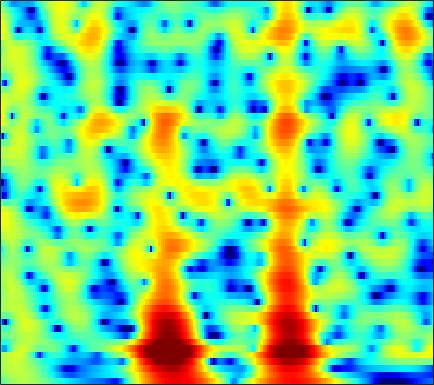

The file beside this chart, header and first rows:
-2.4902, -1.5997, -0.63128, 0.14434, 0.61888, 1.1304, 1.5169, 1.7339, 1.9376, 2.0522, 2.0848, 2.0633, 1.9713, 1.8155, 1.6592, 1.396, 1.0764, 0.79938, 0.38174, -0.087262, -0.60336, -1.0178, -1.5982, -2.1967
0.2916, 0.6585, 1.114, 1.515, 1.772, 2.054, 2.261, 2.367, 2.44, 2.436, 2.357, 2.247, 2.035, 1.748, 1.482, 1.063, 0.5663, 0.1434, -0.4885, -1.198, -1.986, -2.63, -3.558, -4.566
1.288, 1.585, 1.937, 2.231, 2.409, 2.585, 2.688, 2.715, 2.68, 2.565, 2.367, 2.168, 1.834, 1.425, 1.072, 0.5411, -0.05902, -0.5557, -1.281, -2.083, -2.97, -3.696, -4.761, -5.954
1.356, 1.805, 2.295, 2.667, 2.872, 3.052, 3.118, 3.09, 2.949, 2.683, 2.29, 1.91, 1.304, 0.5945, 0.01452, -0.795, -1.599, -2.167, -2.847, -3.424, -3.909, -4.235, -4.658, -5.101
1.431, 1.74, 2.165, 2.611, 2.938, 3.331, 3.624, 3.743, 3.741, 3.516, 3.017, 2.438, 1.338, -0.2153, -1.765, -4.545, -8.599, -12.91, -16.12, -11.15, -7.563, -5.859, -4.421, -3.62
-7.092, -9.509, -9.507, -5.832, -3.281, -0.6955, 1.119, 2.093, 2.975, 3.453, 3.577, 3.466, 3.05, 2.36, 1.702, 0.7239, -0.212, -0.7611, -1.133, -1.11, -0.8519, -0.6188, -0.3875, -0.3293
-3.901, -4.265, -4.163, -3.392, -2.55, -1.328, -0.1736, 0.5744, 1.382, 1.965, 2.327, 2.473, 2.513, 2.402, 2.243, 1.952, 1.605, 1.325, 0.9441, 0.5716, 0.1862, -0.1081, -0.5164, -0.9448
-1.142, -1.142, -0.9906, -0.6687, -0.3395, 0.1731, 0.7179, 1.125, 1.631, 2.051, 2.356, 2.507, 2.588, 2.541, 2.417, 2.137, 1.73, 1.344, 0.7294, 0.0005761, -0.8414, -1.54, -2.536, -3.551
-2.569, -2.816, -2.769, -2.219, -1.555, -0.5081, 0.5454, 1.267, 2.09, 2.738, 3.198, 3.417, 3.544, 3.492, 3.337, 2.98, 2.455, 1.947, 1.103, 0.0578, -1.23, -2.403, -4.354, -6.986
-8.784, -14.11, -27.13, -10.62, -6.335, -2.786, -0.4173, 0.8854, 2.162, 3.025, 3.56, 3.772, 3.822, 3.631, 3.348, 2.808, 2.116, 1.512, 0.6227, -0.311, -1.264, -1.969, -2.882, -3.726
-1.351, -1.576, -1.537, -0.9978, -0.3378, 0.6555, 1.584, 2.171, 2.776, 3.139, 3.25, 3.163, 2.821, 2.21, 1.571, 0.4714, -0.9156, -2.124, -3.889, -5.574, -6.648, -6.764, -6.121, -5.026
1.25, 1.437, 1.701, 1.979, 2.194, 2.481, 2.716, 2.831, 2.874, 2.765, 2.474, 2.122, 1.465, 0.5589, -0.303, -1.752, -3.623, -5.379, -8.421, -12.64, -16.8, -15.25, -10.8, -7.506
1.075, 1.428, 1.856, 2.205, 2.399, 2.564, 2.623, 2.588, 2.421, 2.118, 1.665, 1.225, 0.51, -0.3454, -1.071, -2.132, -3.265, -4.096, -5.099, -5.829, -6.139, -6.031, -5.46, -4.532
0.2836, 0.9485, 1.671, 2.214, 2.496, 2.697, 2.711, 2.609, 2.32, 1.875, 1.29, 0.7637, -0.05847, -0.9886, -1.748, -2.808, -3.891, -4.69, -5.611, -6.193, -6.266, -5.947, -5.12, -4
-0.1281, 0.9324, 1.961, 2.618, 2.92, 3.072, 2.951, 2.699, 2.168, 1.428, 0.5379, -0.2082, -1.26, -2.373, -3.259, -4.567, -6.155, -7.706, -10.57, -15.09, -18.46, -14.27, -8.985, -5.401
0.7074, 1.507, 2.306, 2.77, 2.893, 2.776, 2.331, 1.766, 0.7005, -0.7315, -2.54, -4.054, -6.008, -7.327, -7.653, -7.537, -7.356, -7.394, -7.726, -8.046, -7.669, -6.639, -4.706, -2.629
1.198, 1.649, 2.075, 2.298, 2.281, 1.992, 1.384, 0.6824, -0.6395, -2.5, -5.139, -7.89, -13.28, -18.44, -14.57, -9.793, -6.961, -5.532, -4.133, -3.043, -2.092, -1.375, -0.4492, 0.4055
0.324, 0.7539, 1.145, 1.361, 1.406, 1.265, 0.898, 0.4673, -0.2894, -1.219, -2.247, -3.01, -3.799, -4.15, -4.065, -3.546, -2.765, -2.131, -1.29, -0.5298, 0.1351, 0.5469, 1.018, 1.363
-1.185, -0.6283, 0.01904, 0.459, 0.6593, 0.7651, 0.6548, 0.455, 0.05504, -0.4348, -0.907, -1.204, -1.463, -1.502, -1.371, -1.034, -0.5399, -0.1145, 0.457, 0.9784, 1.408, 1.63, 1.774, 1.759
-3.449, -2.365, -1.059, -0.07039, 0.4056, 0.7106, 0.6587, 0.4033, -0.2211, -1.119, -2.161, -2.863, -3.431, -3.27, -2.706, -1.616, -0.4951, 0.291, 1.175, 1.851, 2.316, 2.54, 2.641, 2.503
-6.362, -3.628, -1.26, 0.2433, 0.946, 1.352, 1.226, 0.7607, -0.3726, -2.275, -5.361, -9.146, -21.14, -14.34, -8.259, -4.02, -1.432, -0.09355, 1.163, 1.986, 2.461, 2.644, 2.709, 2.566
-1.186, -0.2323, 0.9248, 1.73, 2.121, 2.341, 2.194, 1.845, 1.079, 0.01013, -1.274, -2.192, -3.03, -3.017, -2.501, -1.522, -0.5771, -0.0129, 0.5154, 0.7954, 0.8193, 0.6642, 0.2874, -0.1987
2.204, 2.485, 2.811, 3.051, 3.122, 3.085, 2.885, 2.637, 2.178, 1.638, 1.062, 0.6481, 0.1921, -0.146, -0.3192, -0.4683, -0.6166, -0.7573, -1.027, -1.473, -2.112, -2.789, -4.01, -5.655
3.66, 3.775, 3.822, 3.78, 3.679, 3.431, 3.078, 2.748, 2.238, 1.662, 1.065, 0.6057, 0.008457, -0.5691, -0.9876, -1.544, -2.086, -2.499, -3.103, -3.803, -4.638, -5.343, -6.559, -8.162
4.588, 4.58, 4.46, 4.202, 3.941, 3.482, 2.896, 2.381, 1.608, 0.7409, -0.1621, -0.8445, -1.741, -2.553, -3.127, -3.844, -4.543, -5.084, -5.84, -6.51, -7.104, -7.34, -7.405, -7.251
5.118, 4.947, 4.652, 4.223, 3.818, 3.152, 2.313, 1.542, 0.3209, -1.124, -2.77, -4.038, -5.59, -6.696, -7.144, -7.494, -7.901, -8.44, -9.617, -11.49, -13.79, -14.62, -12.34, -8.901
3.881, 3.551, 3.109, 2.691, 2.318, 1.701, 0.8703, 0.03898, -1.472, -3.536, -6.511, -9.668, -16.42, -23.1, -16.73, -12.28, -10.3, -9.722, -9.854, -10.96, -12.43, -12.76, -10.26, -6.65
-1.335, -1.937, -2.322, -2.211, -1.982, -1.742, -1.763, -2.005, -2.694, -3.855, -5.473, -6.899, -8.681, -9.68, -9.605, -8.98, -8.181, -7.633, -7.019, -6.354, -5.469, -4.64, -3.224, -1.529
-12.48, -17.38, -16.03, -10.64, -7.931, -5.55, -4.073, -3.409, -2.974, -3.026, -3.389, -3.821, -4.508, -5.31, -5.843, -6.561, -7.16, -7.385, -7.183, -6.193, -4.71, -3.368, -1.572, 0.2028
-11.61, -12.5, -12.02, -9.808, -7.956, -5.674, -3.875, -2.891, -2, -1.543, -1.489, -1.695, -2.304, -3.304, -4.401, -6.47, -9.745, -13.83, -20.87, -12.61, -6.873, -4.066, -1.198, 0.9185
-21.13, -19.34, -12.92, -8.986, -6.747, -4.452, -2.745, -1.753, -0.816, -0.2415, -0.04207, -0.1144, -0.5007, -1.181, -1.947, -3.182, -4.574, -5.468, -5.867, -4.861, -3.065, -1.589, 0.1716, 1.667
-9.016, -8.79, -7.417, -5.552, -4.247, -2.735, -1.521, -0.8072, -0.0985, 0.3304, 0.5236, 0.5231, 0.359, 0.02352, -0.2759, -0.7118, -1.09, -1.276, -1.298, -1.051, -0.5529, -0.06203, 0.6474, 1.36
-2.497, -2.354, -1.965, -1.405, -0.9415, -0.3307, 0.2181, 0.5456, 0.8698, 1.026, 1.034, 0.9438, 0.7099, 0.3533, 0.06615, -0.3661, -0.7686, -1.015, -1.206, -1.234, -1.057, -0.842, -0.4394, 0.006563
0.623, 0.7739, 1.023, 1.282, 1.489, 1.735, 1.927, 2.021, 2.042, 1.944, 1.696, 1.407, 0.8838, 0.2159, -0.3902, -1.289, -2.233, -2.901, -3.624, -3.983, -3.874, -3.544, -2.885, -2.178
2.225, 2.35, 2.518, 2.705, 2.84, 2.997, 3.087, 3.095, 2.993, 2.746, 2.316, 1.862, 1.05, -0.02041, -1.05, -2.737, -4.93, -7.005, -10.33, -12.78, -11.32, -9.035, -6.509, -4.689
2.093, 2.095, 2.237, 2.53, 2.787, 3.123, 3.379, 3.476, 3.47, 3.256, 2.835, 2.371, 1.533, 0.4052, -0.6342, -2.357, -4.557, -6.574, -9.68, -11.81, -10.61, -8.703, -6.381, -4.809
-1.339, -1.719, -1.123, 0.1213, 1.105, 2.198, 2.984, 3.367, 3.611, 3.57, 3.264, 2.864, 2.141, 1.229, 0.4564, -0.6569, -1.752, -2.488, -3.264, -3.627, -3.607, -3.32, -2.882, -2.431
-10.75, -19.02, -7.319, -2.433, -0.3226, 1.518, 2.666, 3.207, 3.555, 3.568, 3.236, 2.781, 1.924, 0.8471, -0.03285, -1.166, -2.012, -2.363, -2.386, -2.099, -1.634, -1.285, -0.9094, -0.6276
1.698, 0.9424, 0.6934, 1.001, 1.386, 1.938, 2.444, 2.739, 2.989, 2.954, 2.558, 1.983, 0.7345, -1.188, -3.196, -6.733, -10.2, -9.852, -6.699, -4.069, -2.286, -1.449, -0.6899, -0.4293
5.599, 4.47, 2.962, 1.447, 0.4915, -0.1901, 0.07026, 0.6774, 1.6, 2.199, 2.327, 2.07, 1.16, -0.3879, -2.07, -4.785, -6.984, -6.91, -4.944, -2.884, -1.508, -0.8834, -0.4973, -0.6993
6.3, 4.787, 2.17, -1.729, -6.47, -31.71, -8.226, -3.542, -0.2786, 1.478, 2.355, 2.569, 2.425, 1.946, 1.415, 0.6756, 0.04415, -0.2333, -0.3488, -0.3138, -0.3146, -0.3435, -0.68, -1.301
5.398, 4.417, 2.865, 1.183, 0.0486, -0.8601, -0.749, -0.1835, 0.72, 1.46, 1.871, 1.957, 1.826, 1.41, 0.9828, 0.266, -0.499, -1.047, -1.697, -2.238, -2.581, -2.788, -3.039, -3.332
4.56, 4.098, 3.462, 2.898, 2.553, 2.256, 2.138, 2.137, 2.179, 2.17, 2.018, 1.786, 1.254, 0.443, -0.3449, -1.644, -3.193, -4.495, -6.193, -7.392, -7.633, -7.344, -6.579, -5.929
3.345, 3.066, 2.829, 2.752, 2.781, 2.903, 3.06, 3.16, 3.217, 3.128, 2.855, 2.489, 1.742, 0.6671, -0.4063, -2.273, -4.858, -7.486, -12.89, -26.04, -18.65, -13.08, -9.475, -7.484
0.1874, -0.4011, -0.5391, 0.09307, 0.8692, 1.946, 2.869, 3.401, 3.873, 4.068, 3.979, 3.718, 3.12, 2.216, 1.318, -0.1742, -1.982, -3.513, -5.576, -7.077, -7.477, -7.207, -6.498, -5.816
-6.43, -12.44, -16.1, -6.441, -2.888, 0.1141, 2.037, 3.03, 3.909, 4.38, 4.504, 4.403, 4.03, 3.411, 2.797, 1.824, 0.7247, -0.1384, -1.249, -2.231, -3.072, -3.572, -4.14, -4.684
-2.137, -2.951, -3.058, -1.933, -0.7232, 0.8356, 2.117, 2.855, 3.542, 3.923, 4.028, 3.942, 3.618, 3.086, 2.58, 1.767, 0.8266, 0.0748, -0.9703, -2.05, -3.118, -3.901, -4.977, -6.13
1.056, 0.9768, 1.069, 1.4, 1.761, 2.293, 2.798, 3.104, 3.385, 3.488, 3.402, 3.205, 2.775, 2.154, 1.578, 0.6665, -0.3772, -1.243, -2.475, -3.779, -5.096, -6.105, -7.493, -8.919
1.803, 1.958, 2.241, 2.583, 2.841, 3.159, 3.399, 3.509, 3.547, 3.439, 3.166, 2.839, 2.255, 1.477, 0.7551, -0.3846, -1.724, -2.861, -4.517, -6.289, -8.034, -9.228, -10.62, -11.8
0.7437, 1.383, 2.212, 2.888, 3.276, 3.651, 3.86, 3.913, 3.847, 3.626, 3.24, 2.841, 2.149, 1.266, 0.4316, -0.8972, -2.563, -4.059, -6.502, -9.547, -13.24, -16.03, -16.97, -15.14
-1.656, 0.2146, 1.859, 2.868, 3.343, 3.686, 3.796, 3.763, 3.591, 3.295, 2.885, 2.498, 1.836, 0.9934, 0.2442, -0.9831, -2.462, -3.803, -5.982, -8.706, -12.15, -14.76, -15.06, -12.36
0.7653, 1.668, 2.452, 2.801, 2.817, 2.584, 2.169, 1.815, 1.381, 1.023, 0.7147, 0.4597, 0.03764, -0.5761, -1.113, -1.983, -2.945, -3.687, -4.591, -5.331, -5.78, -5.849, -5.45, -4.552
4.147, 3.879, 3.317, 2.419, 1.468, -0.1411, -2.057, -3.441, -4.597, -4.586, -4.006, -3.622, -3.407, -3.604, -4.082, -4.964, -6.11, -6.844, -7.246, -6.704, -5.409, -4.231, -2.681, -1.207
5.439, 4.735, 3.495, 1.785, 0.09654, -2.919, -7.414, -13.06, -26.91, -13.41, -9.149, -7.598, -6.739, -6.716, -7.293, -8.875, -11.79, -15.92, -30.22, -14.68, -8.221, -5.229, -2.272, -0.06987
4.947, 4.171, 2.861, 1.254, -0.1428, -2.262, -4.519, -6.095, -7.646, -8.309, -8.423, -8.462, -8.689, -9.105, -9.398, -9.936, -10.44, -10.63, -10.05, -8.188, -5.592, -3.645, -1.317, 0.6144
3.755, 2.945, 1.694, 0.3056, -0.795, -2.304, -3.782, -4.847, -6.219, -7.523, -8.921, -10.13, -11.86, -13.58, -14.1, -13.12, -11.1, -9.401, -7.238, -5.125, -3.128, -1.704, 0.01045, 1.456
2.141, 1.129, -0.3201, -1.838, -2.949, -4.306, -5.478, -6.24, -7.191, -8.275, -9.695, -11.14, -14.11, -19.35, -24.27, -17.85, -11.99, -8.962, -5.902, -3.511, -1.553, -0.297, 1.155, 2.356
0.03987, -1.414, -3.658, -6.165, -8.04, -9.904, -10.46, -10.16, -9.518, -9.07, -8.902, -8.972, -9.165, -9.219, -8.963, -7.888, -6.263, -4.907, -3.127, -1.49, -0.03902, 0.9302, 2.037, 2.971
